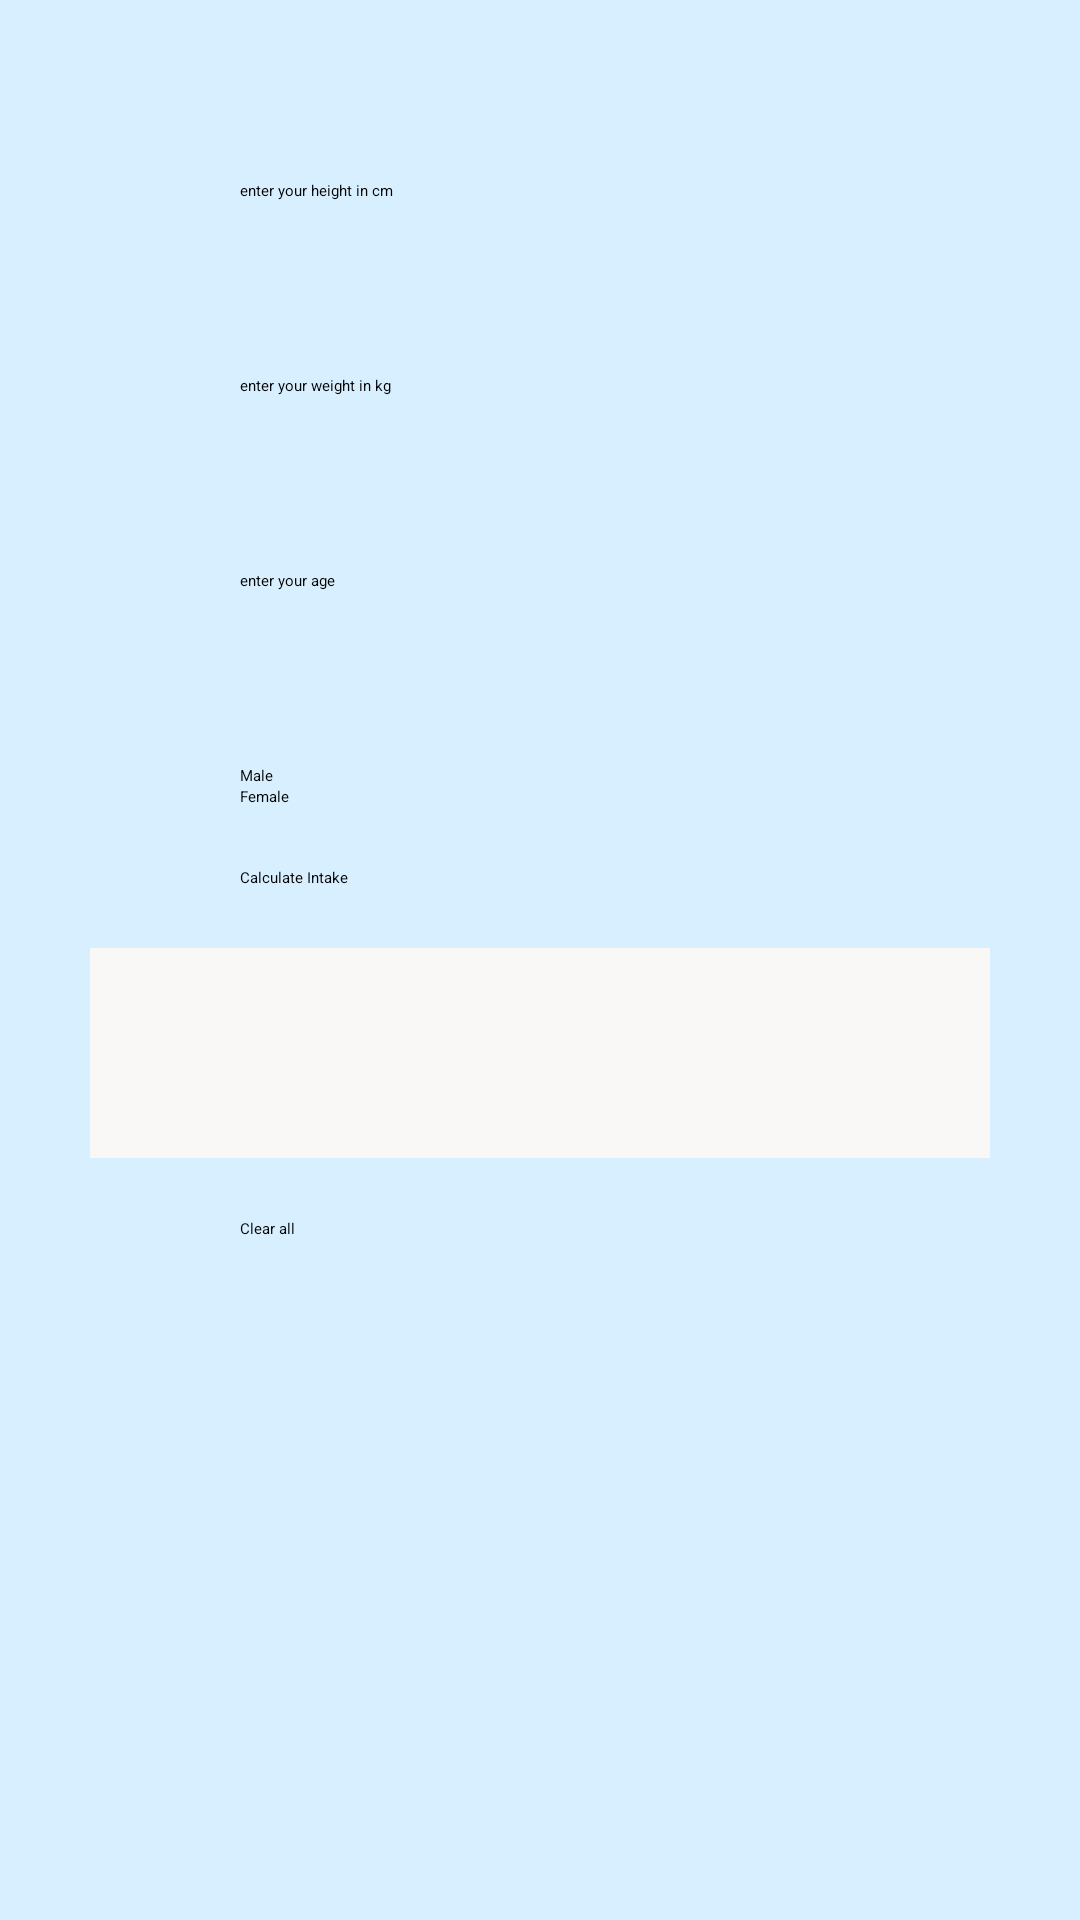

This screen was rendered from an Android layout file. Write that file and the resources it references.
<!-- AndroidManifest.xml: application theme Theme.Bmi_calculator -->
<!-- res/layout/calory_intake.xml -->
<?xml version="1.0" encoding="utf-8"?>
<LinearLayout xmlns:android="http://schemas.android.com/apk/res/android"
    xmlns:app="http://schemas.android.com/apk/res-auto"
    xmlns:tools="http://schemas.android.com/tools"
    android:id="@+id/linearLayout"
    android:layout_width="match_parent"
    android:layout_height="match_parent"
    android:background="@color/light_blue"
    android:gravity="center_horizontal"
    android:orientation="vertical"
    tools:context=".MainActivity"
    tools:layout_editor_absoluteY="25dp">

    <ImageView
        android:id="@+id/homeImg"
        android:layout_width="35dp"
        android:layout_height="35dp"
        android:layout_gravity="right"
        android:layout_marginTop="10dp"
        android:layout_marginRight="10dp"
        android:src="@drawable/baseline_home_24" />

    <EditText
        android:id="@+id/input_height"
        android:layout_width="200dp"
        android:layout_height="60dp"
        android:layout_marginTop="15dp"
        android:ems="10"
        android:hint="enter your height in cm"
        android:inputType="number" />

    <EditText
        android:id="@+id/input_weight"
        android:layout_width="200dp"
        android:layout_height="60dp"
        android:layout_marginTop="5dp"
        android:ems="10"
        android:hint="enter your weight in kg"
        android:inputType="number" />

    <EditText
        android:id="@+id/input_age"
        android:layout_width="200dp"
        android:layout_height="60dp"
        android:layout_marginTop="5dp"
        android:ems="10"
        android:hint="enter your age"
        android:inputType="number" />

    <RadioGroup
        android:id="@+id/radio_group"
        android:layout_width="200dp"
        android:layout_height="wrap_content">

        <RadioButton
            android:id="@+id/radio_male"
            android:layout_width="match_parent"
            android:layout_height="wrap_content"
            android:layout_marginTop="5dp"
            android:text="Male" />

        <RadioButton
            android:id="@+id/radio_female"
            android:layout_width="match_parent"
            android:layout_height="wrap_content"
            android:text="Female" />
    </RadioGroup>

    <Button
        android:id="@+id/button_calculate"
        android:layout_width="200dp"
        android:layout_height="wrap_content"
        android:layout_marginTop="20dp"
        android:text="Calculate Intake" />

    <TextView
        android:id="@+id/display_intake"
        android:layout_width="300dp"
        android:layout_height="70dp"
        android:layout_marginTop="20dp"
        android:background="#FAF7F7"
        android:textAlignment="center"
        android:textSize="20sp" />

    <Button
        android:id="@+id/button_clear"
        android:layout_width="200dp"
        android:layout_height="wrap_content"
        android:layout_marginTop="20dp"
        android:text="Clear all" />

</LinearLayout>
<!-- resources referenced by this layout -->
<resources>
  <color name="light_blue">#FFD7EFFE</color>
  <style name="Theme.Bmi_calculator" parent="Base.Theme.Bmi_calculator">
      
      <item name="android:navigationBarColor">@android:color/transparent</item>
      <item name="android:statusBarColor">@android:color/transparent</item>
      <item name="android:windowLightStatusBar">?attr/isLightTheme</item>
    </style>
</resources>
